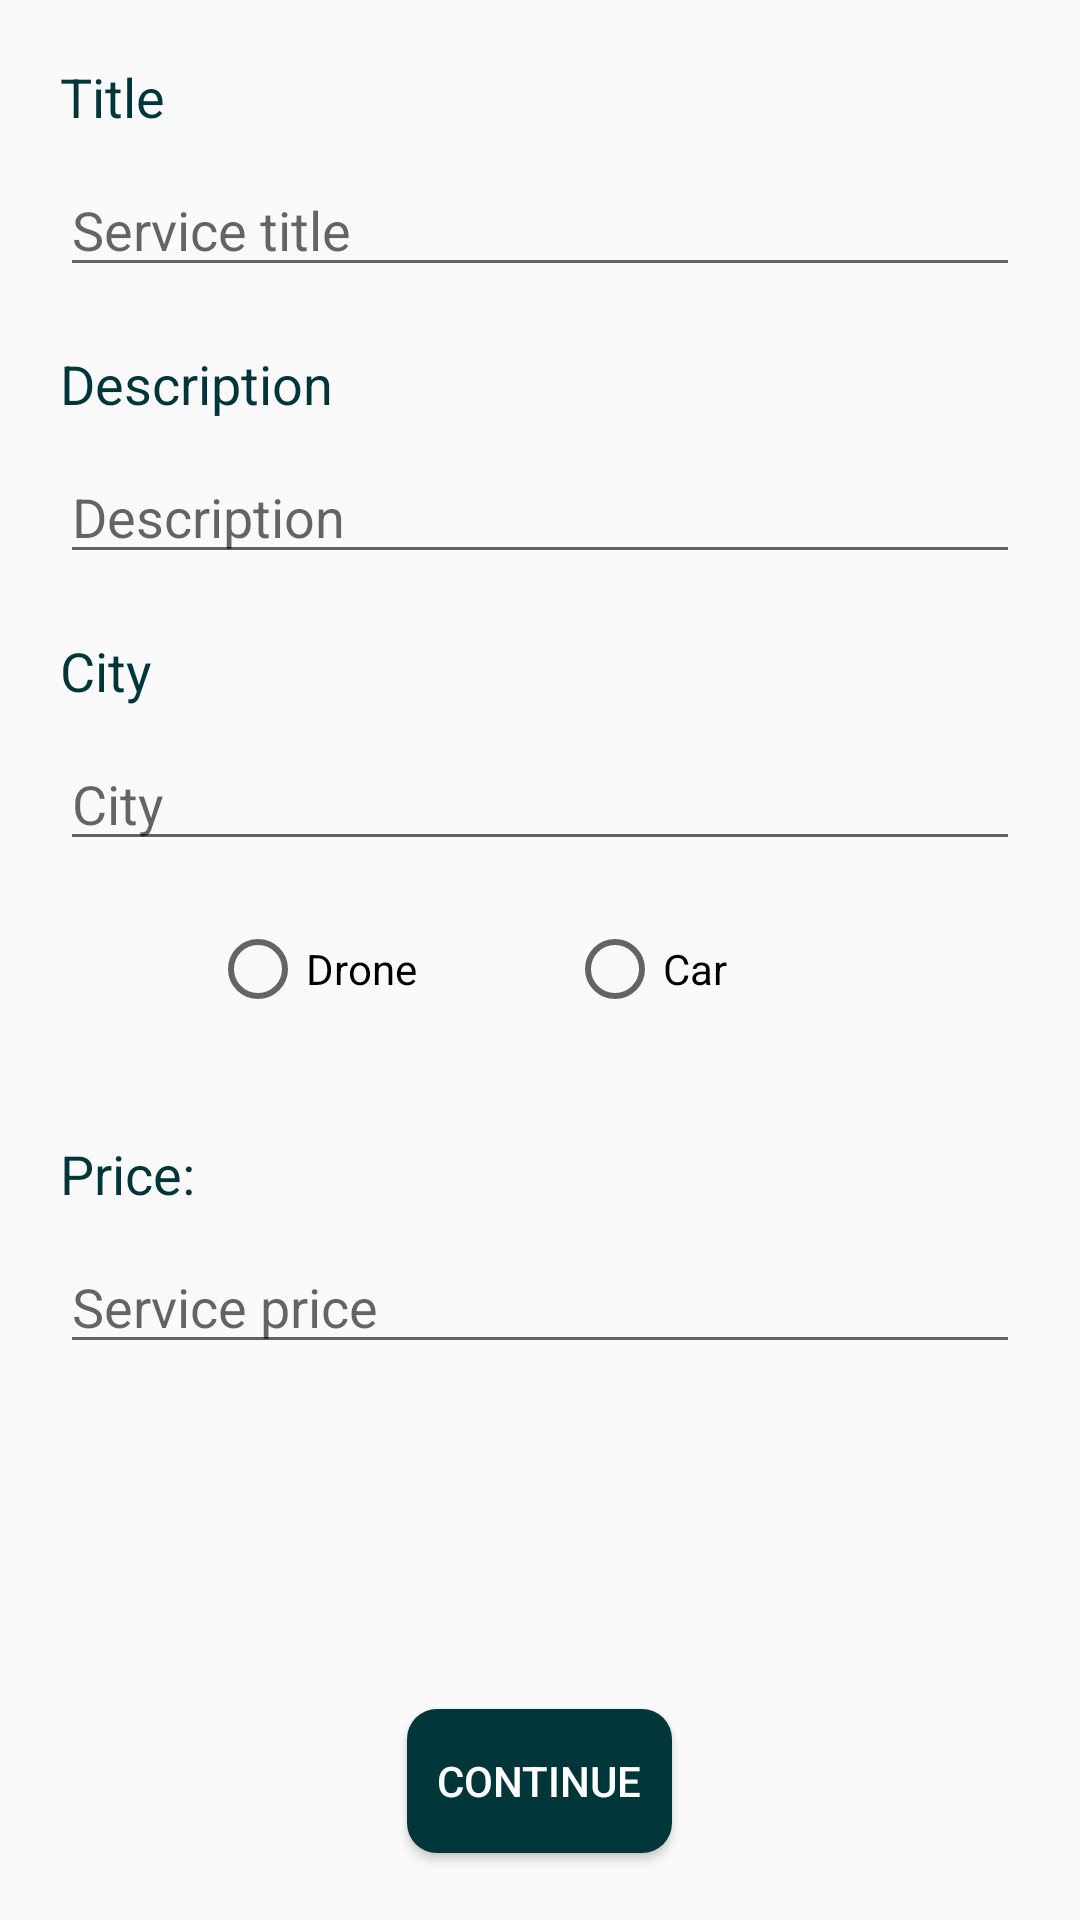

The Android layout XML behind this screen, and the referenced resources:
<!-- AndroidManifest.xml: activity theme Theme.UsToYouTheme -->
<!-- res/layout/activity_delivery_service_form.xml -->
<?xml version="1.0" encoding="utf-8"?>
<androidx.drawerlayout.widget.DrawerLayout xmlns:android="http://schemas.android.com/apk/res/android"
    xmlns:app="http://schemas.android.com/apk/res-auto"
    xmlns:tools="http://schemas.android.com/tools"
    android:id="@+id/drawerLayout"
    android:layout_width="match_parent"
    android:layout_height="match_parent"
    tools:context=".delivery.DeliveryServiceFormActivity">

    <ScrollView xmlns:android="http://schemas.android.com/apk/res/android"
        android:layout_width="match_parent"
        android:layout_height="match_parent"
        android:fillViewport="true">
    <LinearLayout
        android:layout_width="match_parent"
        android:layout_height="match_parent"
        android:orientation="vertical">

        <TextView
            android:id="@+id/deliveryServiceTitleText"
            android:layout_width="match_parent"
            android:layout_height="wrap_content"
            android:layout_marginStart="20dp"
            android:layout_marginTop="20dp"
            android:layout_marginEnd="20dp"
            android:text="@string/title"
            android:textColor="@color/primaryDarkColor"
            android:textSize="18sp" />

        <EditText
            android:id="@+id/deliveryServiceTitleEditText"
            android:layout_width="match_parent"
            android:layout_height="wrap_content"
            android:layout_marginStart="20dp"
            android:layout_marginTop="10dp"
            android:layout_marginEnd="20dp"
            android:ems="10"
            android:hint="@string/service_title"
            android:inputType="text"
            android:textColor="@color/primaryDarkColor"
            android:textSize="18sp" />

        <TextView
            android:id="@+id/deliveryServiceDescriptionText"
            android:layout_width="match_parent"
            android:layout_height="wrap_content"
            android:layout_marginStart="20dp"
            android:layout_marginTop="20dp"
            android:layout_marginEnd="20dp"
            android:text="@string/description"
            android:textColor="@color/primaryDarkColor"
            android:textSize="18sp" />

        <EditText
            android:id="@+id/deliveryServiceDescriptionEditText"
            android:layout_width="match_parent"
            android:layout_height="wrap_content"
            android:layout_marginStart="20dp"
            android:layout_marginTop="10dp"
            android:layout_marginEnd="20dp"
            android:ems="10"
            android:hint="@string/description"
            android:inputType="text"
            android:textColor="@color/primaryDarkColor"
            android:textSize="18sp" />

        <TextView
            android:id="@+id/deliveryServiceCityText"
            android:layout_width="match_parent"
            android:layout_height="wrap_content"
            android:layout_marginStart="20dp"
            android:layout_marginTop="20dp"
            android:layout_marginEnd="20dp"
            android:text="@string/city"
            android:textColor="@color/primaryDarkColor"
            android:textSize="18sp" />

        <EditText
            android:id="@+id/deliveryServiceCityEditText"
            android:layout_width="match_parent"
            android:layout_height="wrap_content"
            android:layout_marginStart="20dp"
            android:layout_marginTop="10dp"
            android:layout_marginEnd="20dp"
            android:ems="10"
            android:hint="@string/city"
            android:inputType="text"
            android:textColor="@color/primaryDarkColor"
            android:textSize="18sp" />

        <RadioGroup
            android:layout_width="match_parent"
            android:layout_height="wrap_content"
            android:orientation="horizontal"
            android:padding="20dp">

            <RadioButton
                android:id="@+id/radioDrone"
                android:layout_width="wrap_content"
                android:layout_height="wrap_content"
                android:layout_marginLeft="50dp"
                android:layout_marginRight="50dp"
                android:onClick="onRadioButtonClicked"
                android:text="@string/drone" />

            <RadioButton
                android:id="@+id/radioCar"
                android:layout_width="wrap_content"
                android:layout_height="wrap_content"
                android:onClick="onRadioButtonClicked"
                android:text="@string/car" />
        </RadioGroup>

        <TextView
            android:id="@+id/deliveryServicePriceText"
            android:layout_width="match_parent"
            android:layout_height="wrap_content"
            android:layout_marginStart="20dp"
            android:layout_marginTop="20dp"
            android:layout_marginEnd="20dp"
            android:text="@string/price"
            android:textColor="@color/primaryDarkColor"
            android:textSize="18sp" />

        <EditText
            android:id="@+id/deliveryServicePriceEditText"
            android:layout_width="match_parent"
            android:layout_height="wrap_content"
            android:layout_marginStart="20dp"
            android:layout_marginTop="10dp"
            android:layout_marginEnd="20dp"
            android:ems="10"
            android:hint="@string/service_price"
            android:inputType="text"
            android:textColor="@color/primaryDarkColor"
            android:textSize="18sp" />

        <ImageView
            android:id="@+id/image_display"
            android:layout_width="100dp"
            android:layout_height="100dp"
            android:layout_gravity="center" />

        <Button
            android:layout_width="wrap_content"
            android:layout_height="wrap_content"
            android:layout_gravity="center"
            android:layout_marginTop="15dp"
            android:background="@drawable/radius_dark_button"
            android:onClick="continueToConfirmation"
            android:padding="10dp"
            android:text="Continue"
            android:textColor="@color/white" />

    </LinearLayout>
    </ScrollView>

    <com.google.android.material.navigation.NavigationView
        android:id="@+id/navigationView"
        android:layout_width="wrap_content"
        android:layout_height="match_parent"
        android:layout_gravity="start"
        android:background="@color/primaryColor"
        app:itemIconTint="@color/white"
        app:itemTextColor="@color/white"
        app:menu="@menu/drawer_menu" />
</androidx.drawerlayout.widget.DrawerLayout>
<!-- resources referenced by this layout -->
<resources>
  <color name="primaryColor">#006064</color>
  <color name="primaryDarkColor">#00363a</color>
  <color name="white">#FFFFFFFF</color>
  <!-- drawable radius_dark_button (drawable) -->
  <?xml version="1.0" encoding="utf-8"?>
  <selector xmlns:android="http://schemas.android.com/apk/res/android">
      <item>
          <shape android:shape="rectangle">
              <corners android:radius="10dp" />
              <solid android:color="@color/primaryDarkColor" />
          </shape>
      </item>
  </selector>
  <string name="car">Car</string>
  <string name="city">City</string>
  <string name="description">Description</string>
  <string name="drone">Drone</string>
  <string name="price">Price:</string>
  <string name="service_price">Service price</string>
  <string name="service_title">Service title</string>
  <string name="title">Title</string>
  <style name="Theme.UsToYouTheme" parent="Theme.AppCompat.DayNight.DarkActionBar">
          
          <item name="colorPrimary">@color/primaryLightColor</item>
          <item name="colorPrimaryDark">@color/primaryDarkColor</item>
          <item name="colorAccent">@color/accentColor</item>
      </style>
  <color name="primaryLightColor">#428e92</color>
  <color name="accentColor">#ff7043</color>
</resources>
